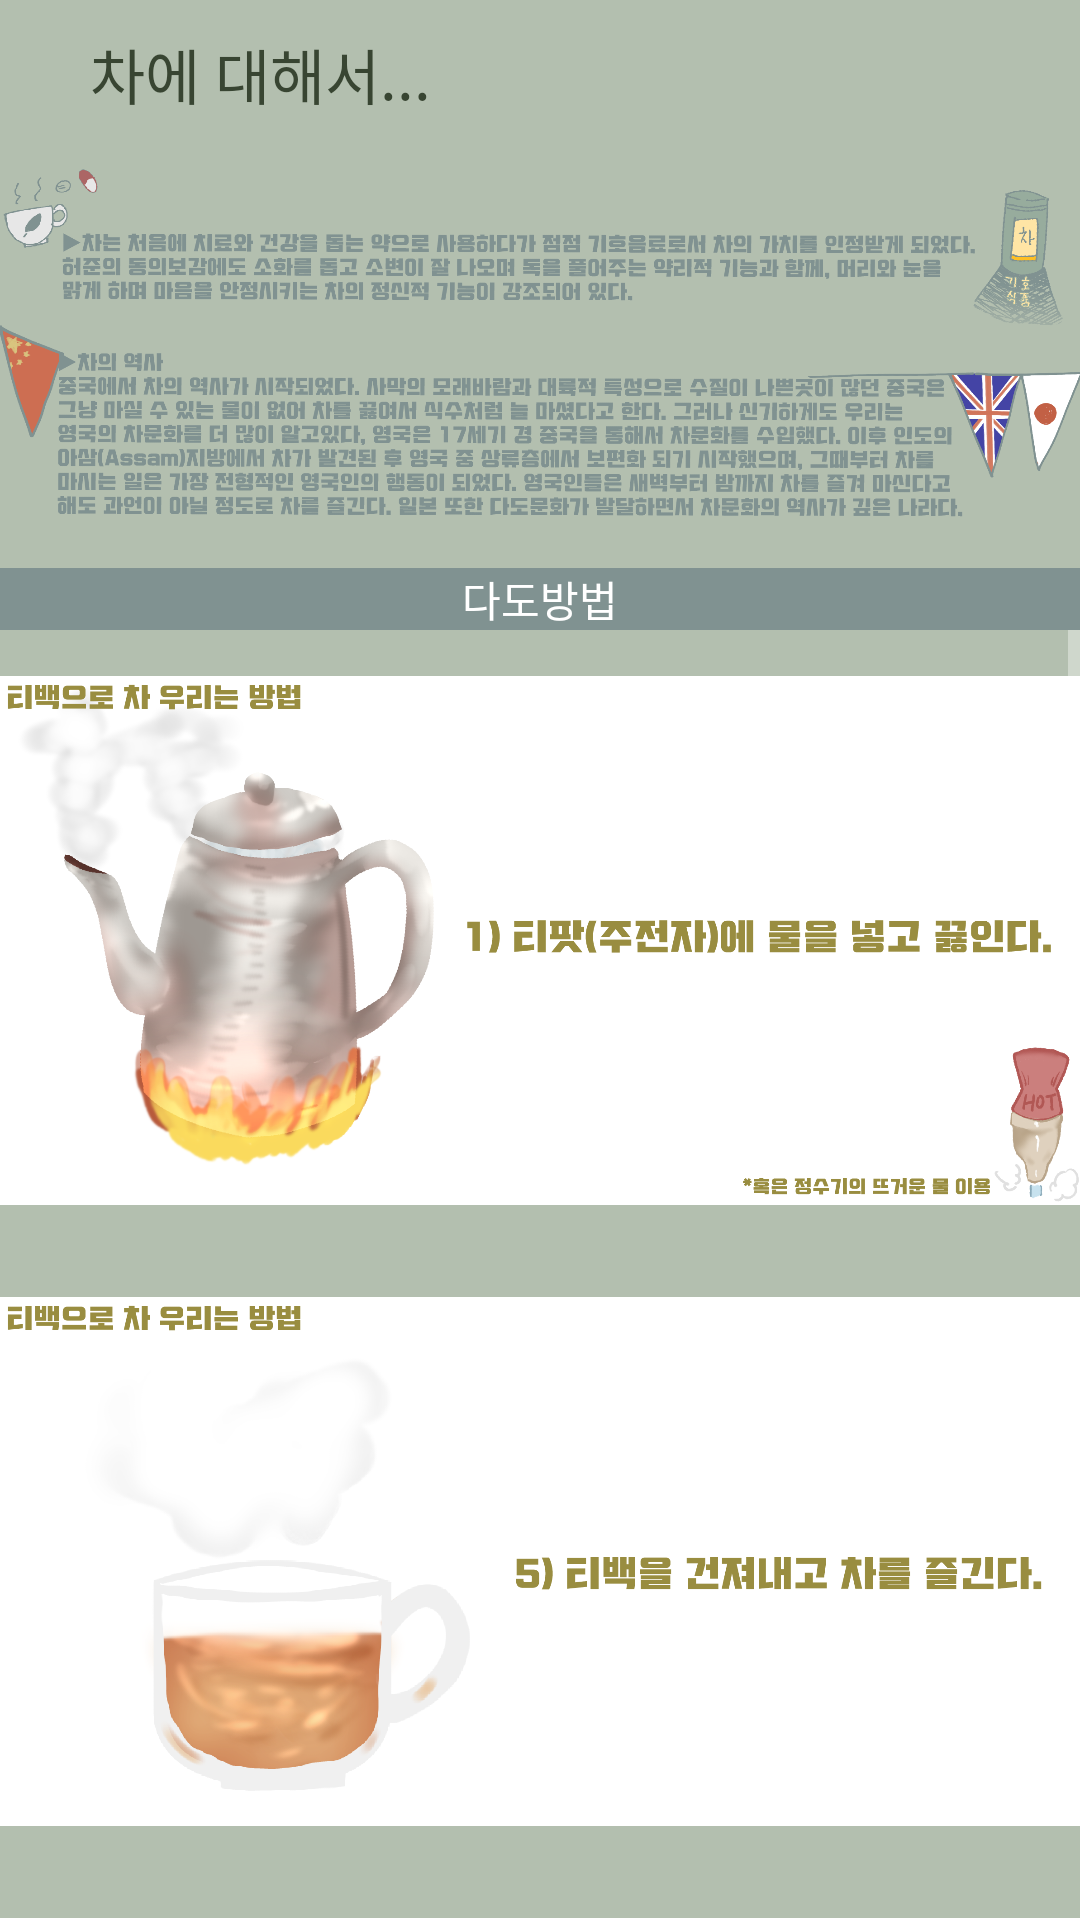

Write the Android layout XML for this screen, with the resource values it uses.
<!-- AndroidManifest.xml: application theme Theme.Today_tea -->
<!-- res/layout/fragment_second.xml -->
<?xml version="1.0" encoding="utf-8"?>
<LinearLayout xmlns:android="http://schemas.android.com/apk/res/android"
    xmlns:tools="http://schemas.android.com/tools"
    android:orientation="vertical"
    android:layout_width="match_parent"
    android:background="@color/basic_green"
    android:layout_height="match_parent">
    <TextView
        android:layout_width="match_parent"
        android:layout_height="wrap_content"
        android:text="차에 대해서..."
        android:gravity="left"
        android:paddingLeft="30dp"
        android:layout_marginTop="10dp"
        android:textSize="20sp"
        android:textColor="#384532"/>
    <ImageView
        android:src="@drawable/tea_guide"
        android:layout_width="match_parent"
        android:layout_height="150dp"/>

    <TextView
        android:layout_width="match_parent"
        android:layout_height="wrap_content"
        android:background="@color/teal_green"
        android:text="다도방법"
        android:gravity="center"
        android:textColor="@color/white"/>
    <ScrollView
        android:layout_width="match_parent"
        android:layout_height="wrap_content">
        <LinearLayout
            android:layout_width="match_parent"
            android:layout_height="wrap_content"
            android:orientation="vertical"
            android:background="@color/basic_green"
            tools:context=".SecondFragment">

            <ImageView
                android:layout_width="wrap_content"
                android:layout_height="207dp"
                android:src="@drawable/guide_1" />
            <ImageView
                android:src="@drawable/guide_2"
                android:layout_width="match_parent"
                android:layout_height="207dp"/>
            <ImageView
                android:src="@drawable/guide_3"
                android:layout_width="match_parent"
                android:layout_height="207dp"/>
            <ImageView
                android:src="@drawable/guide_4"
                android:layout_width="match_parent"
                android:layout_height="207dp"/>
            <ImageView
                android:src="@drawable/guide_5"
                android:layout_width="match_parent"
                android:layout_height="207dp"/>
            <ImageView
                android:src="@drawable/guide_6"
                android:layout_width="match_parent"
                android:layout_height="207dp"/>
            <ImageView
                android:src="@drawable/guide_7"
                android:layout_width="match_parent"
                android:layout_height="207dp"/>
            <ImageView
                android:src="@drawable/guide_8"
                android:layout_width="match_parent"
                android:layout_height="207dp"/>
            <ImageView
                android:src="@drawable/guide_9"
                android:layout_width="match_parent"
                android:layout_height="207dp"/>
            <ImageView
                android:src="@drawable/guide_10"
                android:layout_width="match_parent"
                android:layout_height="207dp"/>
        </LinearLayout>
    </ScrollView>
</LinearLayout>
<!-- resources referenced by this layout -->
<resources>
  <color name="basic_green">#B3BFAF</color>
  <color name="teal_green">#809291</color>
  <color name="white">#FFFFFFFF</color>
  <!-- drawable guide_1: png bitmap (drawable-v24, 513638 bytes) -->
  <!-- drawable guide_10: png bitmap (drawable-v24, 532946 bytes) -->
  <!-- drawable guide_2: png bitmap (drawable-v24, 175307 bytes) -->
  <!-- drawable guide_3: png bitmap (drawable-v24, 516457 bytes) -->
  <!-- drawable guide_4: png bitmap (drawable-v24, 259983 bytes) -->
  <!-- drawable guide_5: png bitmap (drawable-v24, 377217 bytes) -->
  <!-- drawable guide_6: png bitmap (drawable-v24, 356774 bytes) -->
  <!-- drawable guide_7: png bitmap (drawable-v24, 369142 bytes) -->
  <!-- drawable guide_8: png bitmap (drawable-v24, 175334 bytes) -->
  <!-- drawable guide_9: png bitmap (drawable-v24, 171896 bytes) -->
  <!-- drawable tea_guide: png bitmap (drawable-v24, 212574 bytes) -->
  <style name="Theme.Today_tea" parent="Theme.AppCompat.NoActionBar">
          
          <item name="colorPrimary">@color/colorPrimaryDark</item>
          <item name="colorPrimaryVariant">@color/purple_700</item>
          <item name="colorOnPrimary">@color/colorPrimaryDark</item>
          <item name="colorAccent">@color/colorAccent</item>
          <item name="android:windowActivityTransitions" tools:targetApi="lollipop">true</item>
          
          <item name="colorSecondary">@color/teal_200</item>
          <item name="colorSecondaryVariant">@color/teal_700</item>
          <item name="colorOnSecondary">@color/black</item>
          
          <item name="android:statusBarColor" tools:targetApi="l">?attr/colorPrimaryVariant</item>
          
      </style>
  <color name="colorPrimaryDark">#7E90C5</color>
  <color name="purple_700">#FF3700B3</color>
  <color name="colorAccent">#6B8778</color>
  <color name="teal_200">#FF03DAC5</color>
  <color name="teal_700">#FF018786</color>
  <color name="black">#FF000000</color>
</resources>
